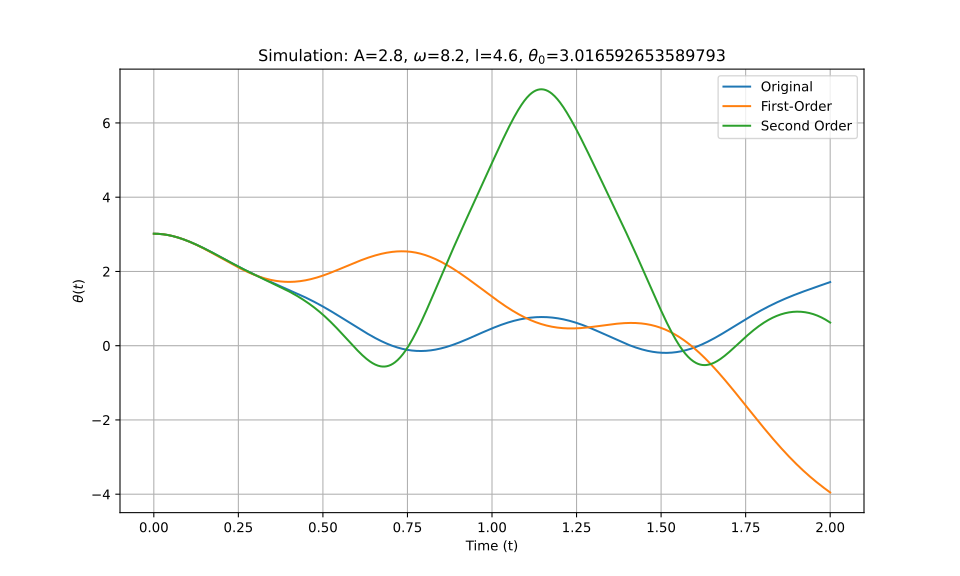

Data behind this chart, as committed beside it:
t_eval, Equation_1, Equation_2, Equation_3
0.0, 3.017, 3.017, 3.017
0.002002, 3.017, 3.017, 3.017
0.004004, 3.016, 3.016, 3.016
0.006006, 3.016, 3.016, 3.016
0.008008, 3.015, 3.015, 3.015
0.01001, 3.015, 3.015, 3.015
0.01201, 3.014, 3.014, 3.014
0.01401, 3.013, 3.013, 3.013
0.01602, 3.011, 3.011, 3.011
0.01802, 3.01, 3.01, 3.01
0.02002, 3.008, 3.008, 3.008
0.02202, 3.007, 3.007, 3.007
0.02402, 3.005, 3.005, 3.005
0.02603, 3.003, 3.003, 3.003
0.02803, 3.001, 3, 3.001
0.03003, 2.998, 2.998, 2.998
0.03203, 2.996, 2.996, 2.996
0.03403, 2.993, 2.993, 2.993
0.03604, 2.99, 2.99, 2.99
0.03804, 2.987, 2.987, 2.987
0.04004, 2.984, 2.984, 2.984
0.04204, 2.981, 2.98, 2.98
0.04404, 2.977, 2.977, 2.977
0.04605, 2.973, 2.973, 2.973
0.04805, 2.969, 2.969, 2.969
0.05005, 2.965, 2.965, 2.965
0.05205, 2.961, 2.961, 2.961
0.05405, 2.957, 2.957, 2.957
0.05606, 2.953, 2.953, 2.953
0.05806, 2.948, 2.948, 2.948
0.06006, 2.943, 2.943, 2.943
0.06206, 2.938, 2.939, 2.938
0.06406, 2.933, 2.934, 2.933
0.06607, 2.928, 2.928, 2.928
0.06807, 2.923, 2.923, 2.923
0.07007, 2.918, 2.918, 2.917
0.07207, 2.912, 2.912, 2.912
0.07407, 2.906, 2.906, 2.906
0.07608, 2.901, 2.901, 2.9
0.07808, 2.895, 2.895, 2.895
0.08008, 2.889, 2.889, 2.888
0.08208, 2.882, 2.882, 2.882
0.08408, 2.876, 2.876, 2.876
0.08609, 2.87, 2.869, 2.87
0.08809, 2.863, 2.863, 2.863
0.09009, 2.857, 2.856, 2.856
0.09209, 2.85, 2.849, 2.85
0.09409, 2.843, 2.842, 2.843
0.0961, 2.836, 2.835, 2.836
0.0981, 2.829, 2.828, 2.829
0.1001, 2.822, 2.821, 2.822
0.1021, 2.815, 2.813, 2.814
0.1041, 2.807, 2.806, 2.807
0.1061, 2.8, 2.798, 2.8
0.1081, 2.792, 2.79, 2.792
0.1101, 2.785, 2.782, 2.784
0.1121, 2.777, 2.774, 2.777
0.1141, 2.769, 2.766, 2.769
0.1161, 2.761, 2.758, 2.761
0.1181, 2.753, 2.75, 2.753
... 940 more rows
